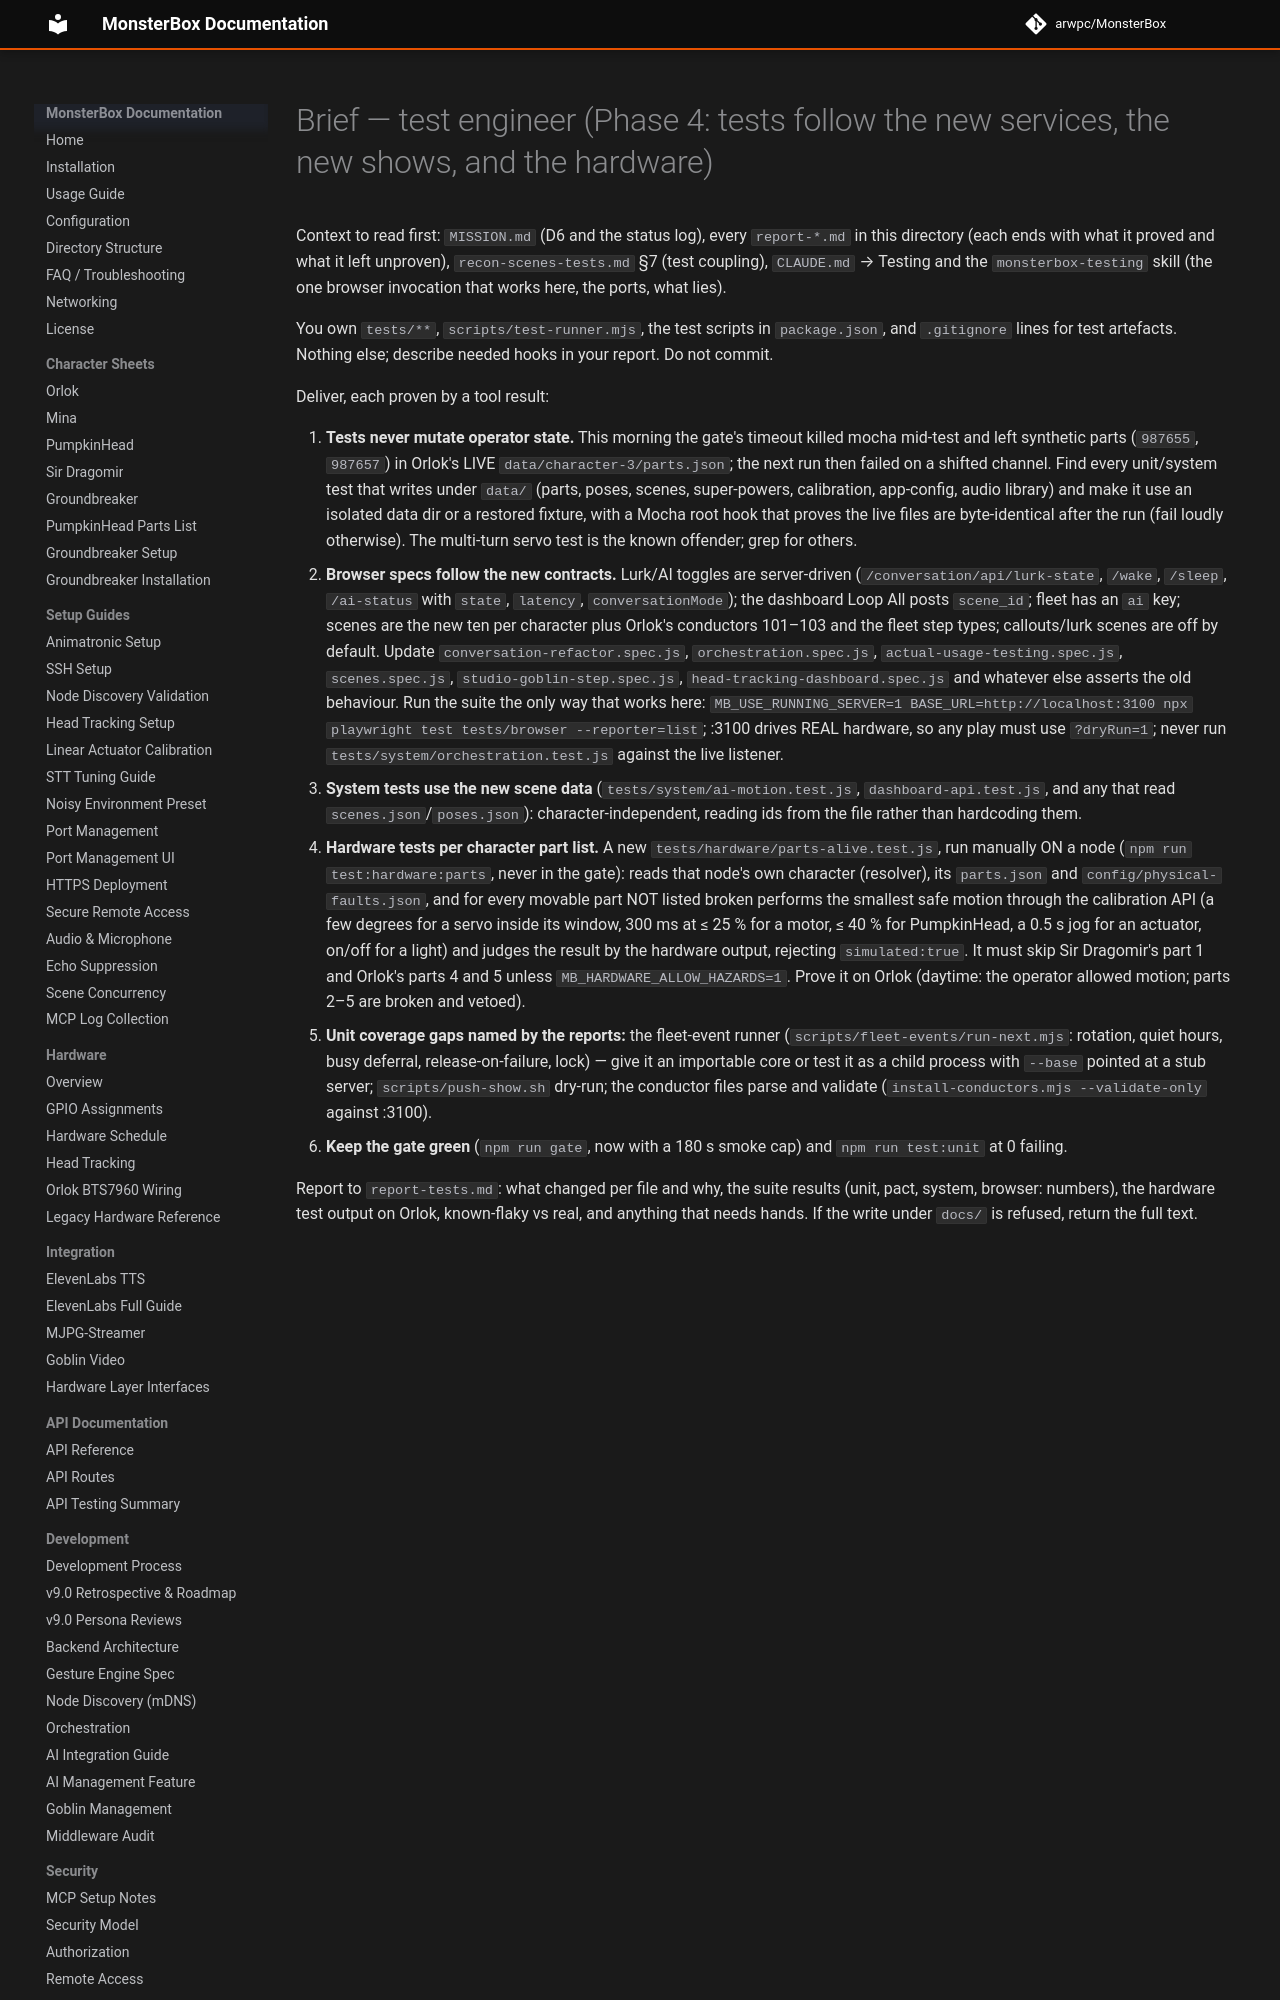

repository: arwpc/MonsterBox · page: development/missions/2026-10-castle-tuning/brief-tests/index.html · generator: mkdocs

# Brief — test engineer (Phase 4: tests follow the new services, the new shows, and the hardware)

Context to read first: `MISSION.md` (D6 and the status log), every `report-*.md` in this directory (each ends with
what it proved and what it left unproven), `recon-scenes-tests.md` §7 (test coupling), `CLAUDE.md` → Testing and
the `monsterbox-testing` skill (the one browser invocation that works here, the ports, what lies).

You own `tests/**`, `scripts/test-runner.mjs`, the test scripts in `package.json`, and `.gitignore` lines for
test artefacts. Nothing else; describe needed hooks in your report. Do not commit.

Deliver, each proven by a tool result:
